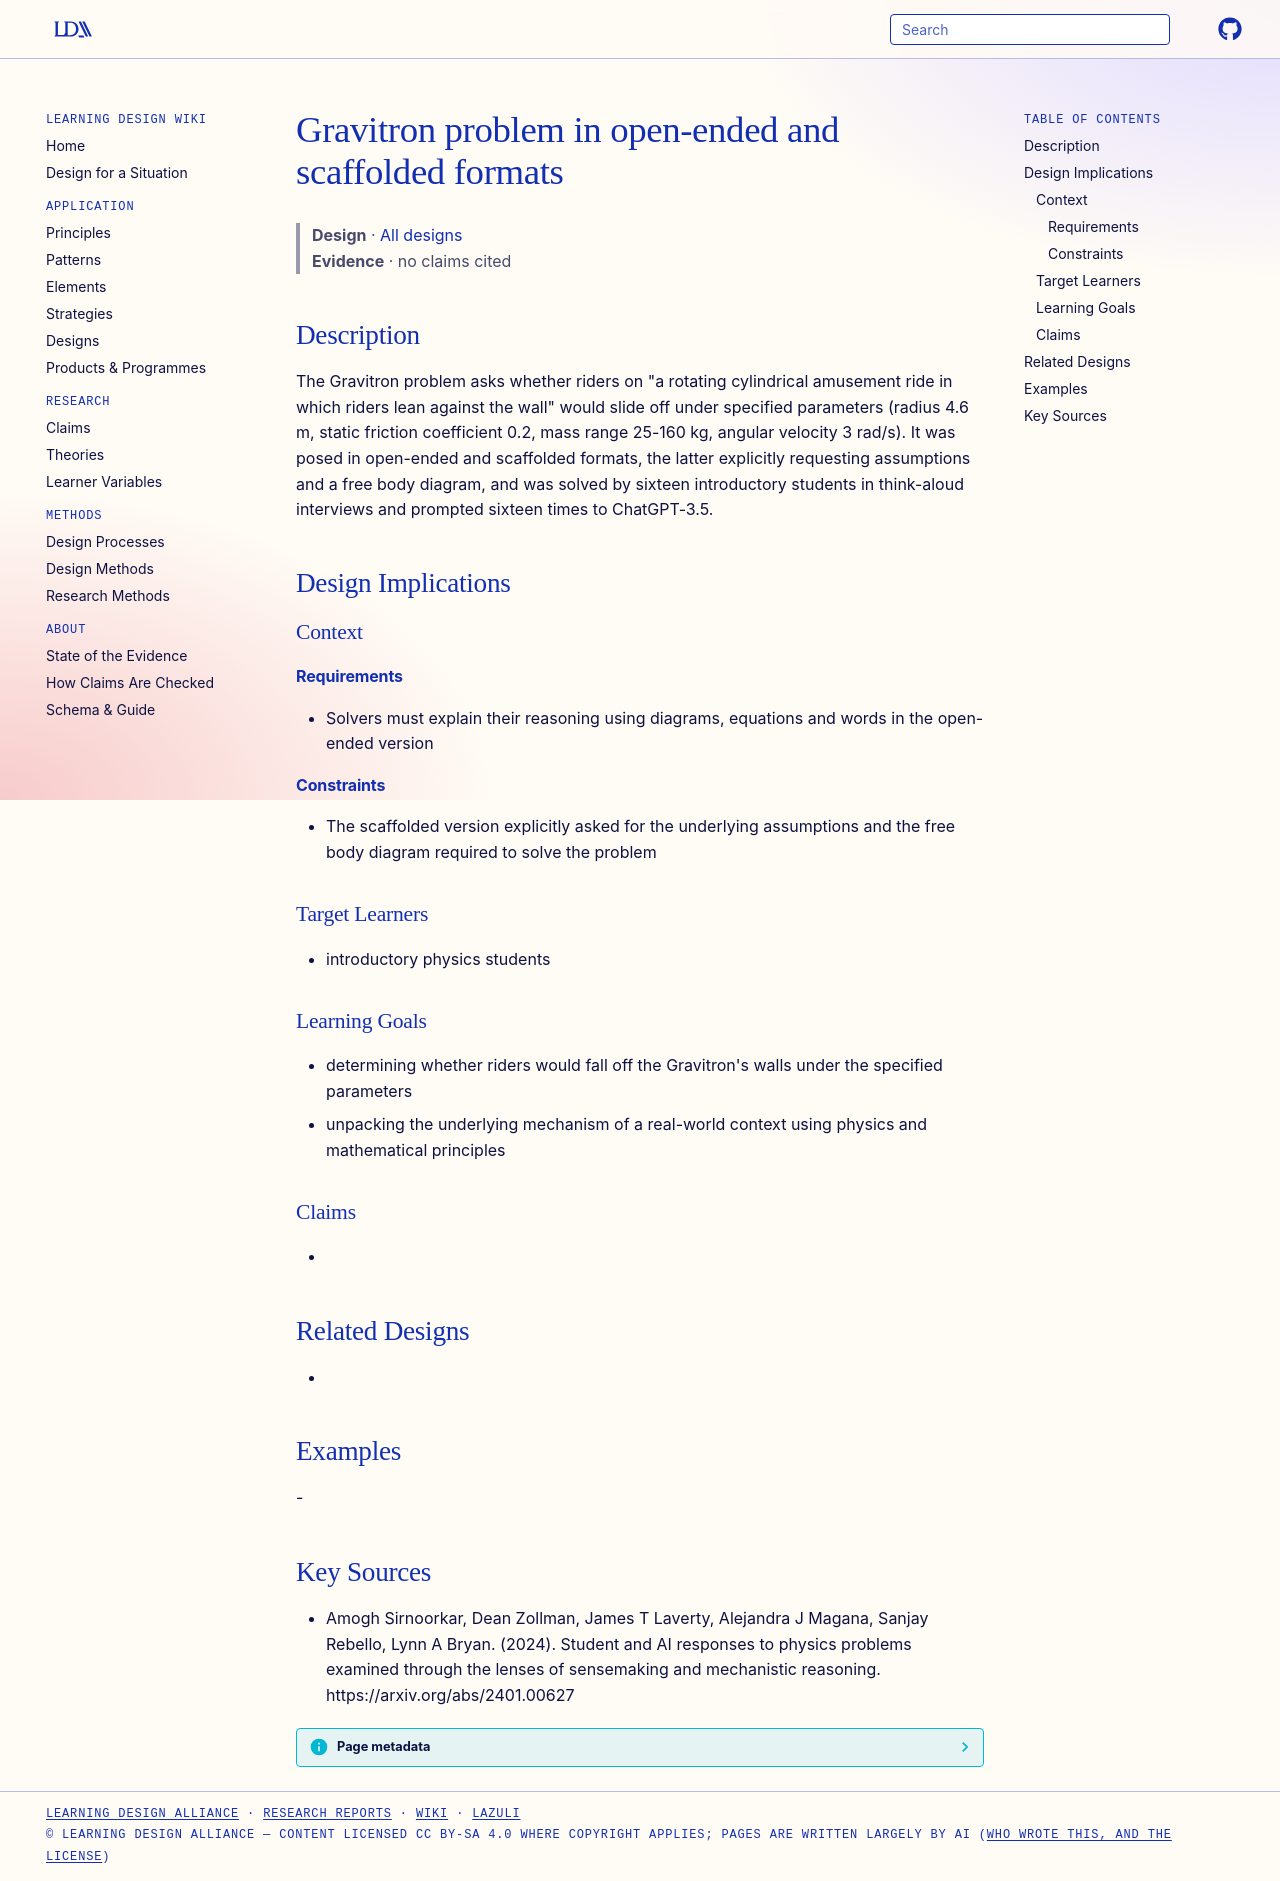

repository: Learning-Design-Alliance/learning-wiki · page: designs/gravitron-problem-two-formats/index.html · generator: mkdocs

---
type: design
id: gravitron-problem-two-formats
title: Gravitron problem in open-ended and scaffolded formats
description: "The Gravitron problem asks whether riders on \"a rotating cylindrical amusement ride in which riders lean against the wall\" would slide off under specified parameters (radius 4.6 m, static friction coefficient 0.2, mas..."
status: review
generated:
  by: "process:settle-candidates"
  at: 2026-11-20
sources:
  - id: amogh-sirnoorkar-2024
    resource: "https://arxiv.org/abs/2401.00627"
    title: "Amogh Sirnoorkar, Dean Zollman, James T Laverty, Alejandra J Magana, Sanjay Rebello, Lynn A Bryan. (2024). Student and AI responses to physics problems examined through the lenses of sensemaking and mechanistic reasoning. https://arxiv.org/abs/2401.00627"
    author: Amogh Sirnoorkar, Dean Zollman, James T Laverty, Alejandra J Magana, Sanjay Rebello, Lynn A Bryan
---

# Gravitron problem in open-ended and scaffolded formats

> **Design** · [All designs](index.md)
> **Evidence** · no claims cited

## Description
The Gravitron problem asks whether riders on "a rotating cylindrical amusement ride in which riders lean against the wall" would slide off under specified parameters (radius 4.6 m, static friction coefficient 0.2, mass range 25-160 kg, angular velocity 3 rad/s). It was posed in open-ended and scaffolded formats, the latter explicitly requesting assumptions and a free body diagram, and was solved by sixteen introductory students in think-aloud interviews and prompted sixteen times to ChatGPT-3.5.

## Design Implications

### Context
#### Requirements
- Solvers must explain their reasoning using diagrams, equations and words in the open-ended version
#### Constraints
- The scaffolded version explicitly asked for the underlying assumptions and the free body diagram required to solve the problem

### Target Learners
- introductory physics students

### Learning Goals
- determining whether riders would fall off the Gravitron's walls under the specified parameters
- unpacking the underlying mechanism of a real-world context using physics and mathematical principles

### Claims
- 

## Related Designs
- 

## Examples
-

## Key Sources
- Amogh Sirnoorkar, Dean Zollman, James T Laverty, Alejandra J Magana, Sanjay Rebello, Lynn A Bryan. (2024). Student and AI responses to physics problems examined through the lenses of sensemaking and mechanistic reasoning. https://arxiv.org/abs/2401.00627
